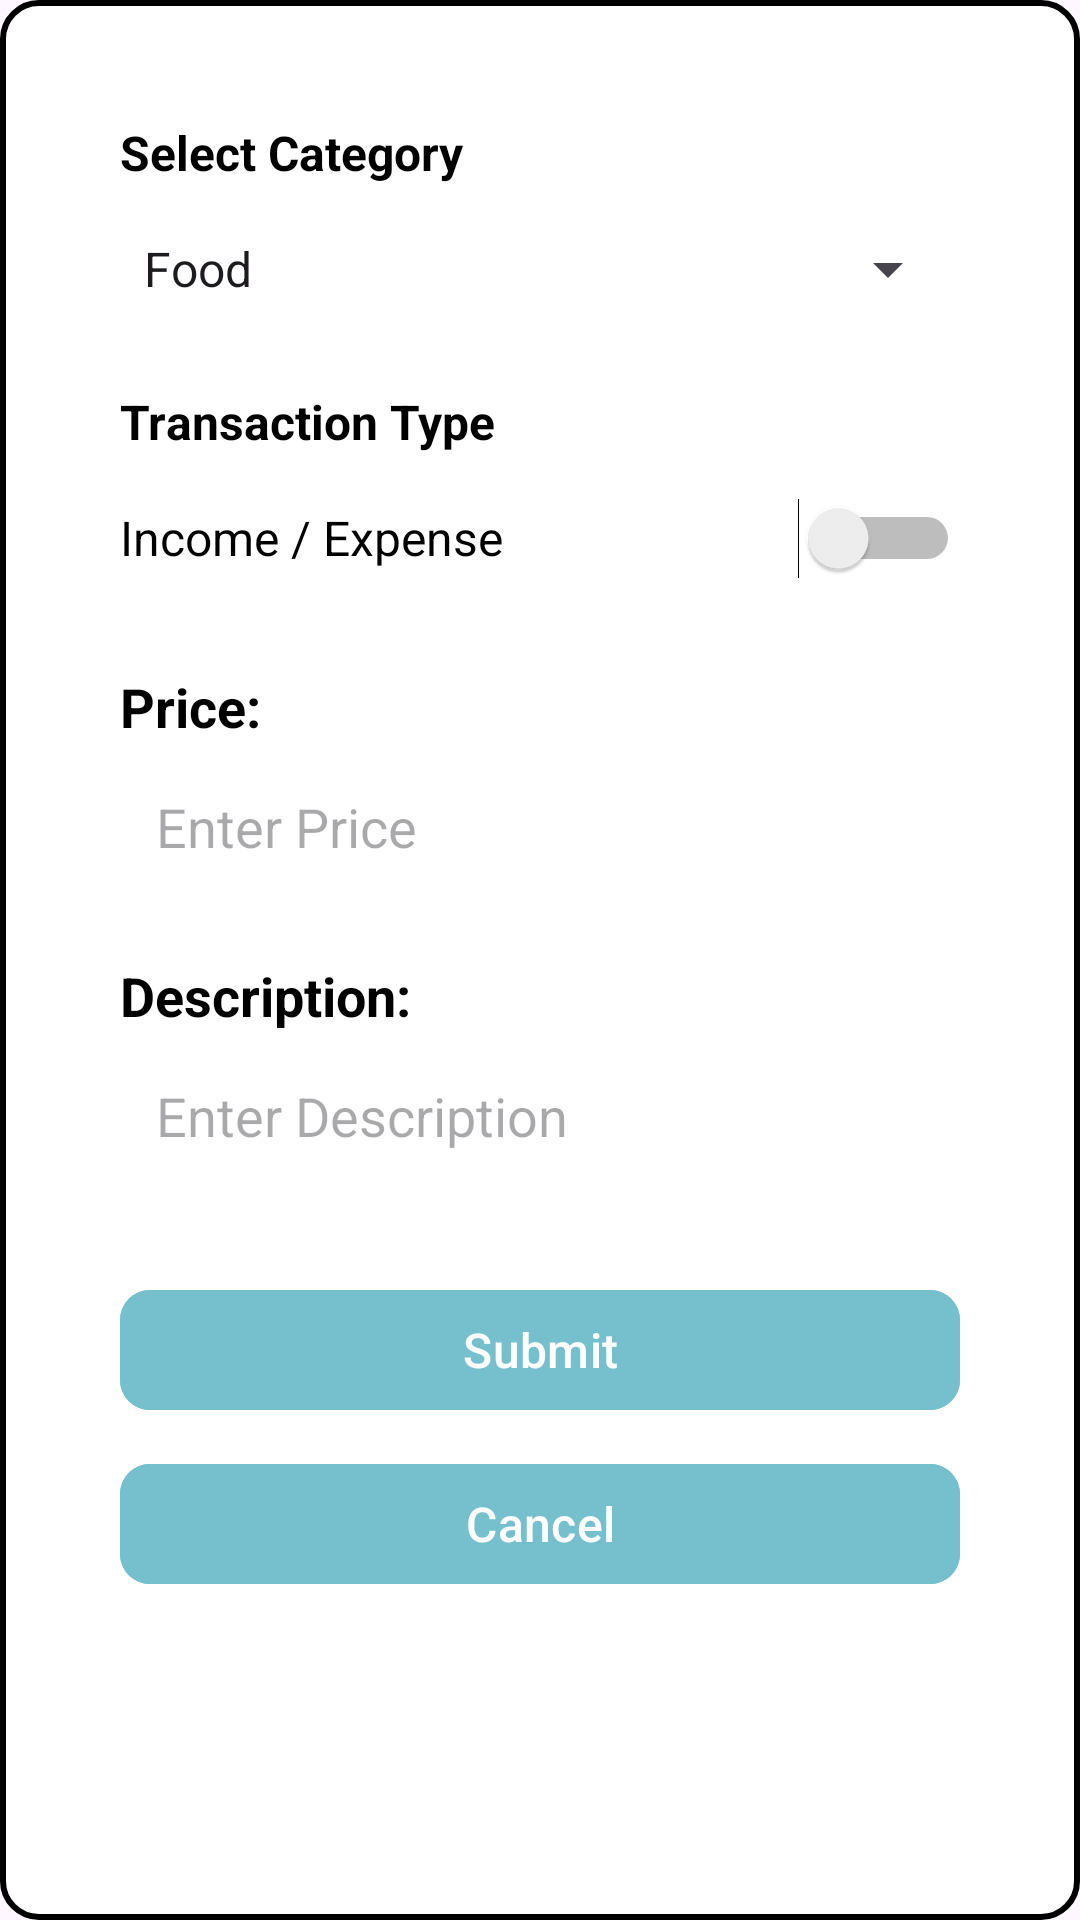

Here is an Android app screen rendered from its layout file. Give the layout XML and the strings, colors and styles it references.
<!-- AndroidManifest.xml: application theme Theme.SpendSmart -->
<!-- res/layout/popup_transaction_options.xml -->
<LinearLayout xmlns:android="http://schemas.android.com/apk/res/android"
    android:layout_width="300dp"
    android:layout_height="wrap_content"
    xmlns:app="http://schemas.android.com/apk/res-auto"
    android:orientation="vertical"
    android:padding="40dp"
    android:background="@drawable/popup_background">

        
        <TextView
            android:id="@+id/transactions_category_label"
            android:layout_width="wrap_content"
            android:layout_height="wrap_content"
            android:text="Select Category"
            android:textSize="16sp"
            android:textStyle="bold"
            android:layout_marginBottom="4dp"
            android:textColor="@color/black" />

        <Spinner
            android:id="@+id/transactions_category_spinner"
            android:layout_width="match_parent"
            android:layout_height="48dp"
            android:layout_marginBottom="16dp"
            android:entries="@array/category_array" />

        
        <TextView
            android:id="@+id/transactions_type_label"
            android:layout_width="wrap_content"
            android:layout_height="wrap_content"
            android:text="Transaction Type"
            android:textSize="16sp"
            android:textStyle="bold"
            android:layout_marginBottom="4dp"
            android:textColor="@color/black" />

        <Switch
            android:id="@+id/transactions_type_switch"
            android:layout_width="match_parent"
            android:layout_height="48dp"
            android:text="Income / Expense"
            android:textSize="16sp"
            android:layout_marginBottom="20dp"
            android:textColor="@color/black"/>

        
        <TextView
            android:id="@+id/transactions_Price_LBL"
            android:layout_width="wrap_content"
            android:layout_height="wrap_content"
            android:text="Price:"
            android:textStyle="bold"
            android:textSize="18sp"
            android:layout_marginBottom="4dp"
            android:textColor="@color/black" />

        <EditText
            android:id="@+id/transactions_Price_Input"
            android:layout_width="match_parent"
            android:layout_height="48dp"
            android:padding="12dp"
            android:hint="Enter Price"
            android:background="@drawable/edit_text_background"
            android:layout_marginBottom="20dp" />

        
        <TextView
            android:id="@+id/transactions_Description_LBL"
            android:layout_width="wrap_content"
            android:layout_height="wrap_content"
            android:text="Description:"
            android:textStyle="bold"
            android:textSize="18sp"
            android:layout_marginBottom="4dp"
            android:textColor="@color/black" />

        <EditText
            android:id="@+id/transactions_Description_Input"
            android:layout_width="match_parent"
            android:layout_height="48dp"
            android:padding="12dp"
            android:hint="Enter Description"
            android:background="@drawable/edit_text_background" />

        <LinearLayout
            android:layout_width="match_parent"
            android:layout_height="wrap_content"
            android:orientation="vertical"
            android:layout_gravity="bottom"
            android:layout_marginTop="20dp">

                <com.google.android.material.button.MaterialButton
                    android:id="@+id/transactions_Submit_Button"
                    android:layout_width="match_parent"
                    android:layout_height="wrap_content"
                    android:backgroundTint="@color/button"
                    app:cornerRadius="10dp"
                    android:textSize="16sp"
                    android:elevation="4dp"
                    android:layout_marginTop="10dp"
                    android:text="Submit"/>

                <com.google.android.material.button.MaterialButton
                    android:id="@+id/transactions_Cancel_Button"
                    android:layout_width="match_parent"
                    android:layout_height="wrap_content"
                    android:backgroundTint="@color/button"
                    app:cornerRadius="10dp"
                    android:textSize="16sp"
                    android:elevation="4dp"
                    android:layout_marginTop="10dp"
                    android:text="Cancel"/>
        </LinearLayout>
    </LinearLayout>
<!-- resources referenced by this layout -->
<resources>
  <string-array name="category_array">
          <item>Food</item>
          <item>Entertainment</item>
          <item>Travel</item>
          <item>Shopping</item>
          <item>Utilities</item>
          <item>Other</item>
      </string-array>
  <color name="black">#FF000000</color>
  <color name="button">#76C0CD</color>
  <!-- drawable popup_background (drawable) -->
  <?xml version="1.0" encoding="utf-8"?>
  <shape xmlns:android="http://schemas.android.com/apk/res/android">
      <corners android:radius="12dp"/>
      <solid android:color="@color/white"/>
      <stroke android:width="2dp" android:color="@color/black"/>
      <padding android:left="16dp" android:top="16dp" android:right="16dp" android:bottom="16dp"/>
  </shape>
  <style name="Theme.SpendSmart" parent="Base.Theme.SpendSmart">
          <item name="actionBarSize">56dp</item>
      </style>
  <color name="white">#FFFFFFFF</color>
  <style name="Base.Theme.SpendSmart" parent="Theme.Material3.DayNight.NoActionBar">
          
          <item name="colorPrimary">@color/Defualt_Background</item>
          <item name="colorPrimaryVariant">@color/Defualt_Background</item>
          <item name="android:statusBarColor">@color/Defualt_Background</item>
      </style>
  <color name="Defualt_Background">#E4E4E4</color>
</resources>
